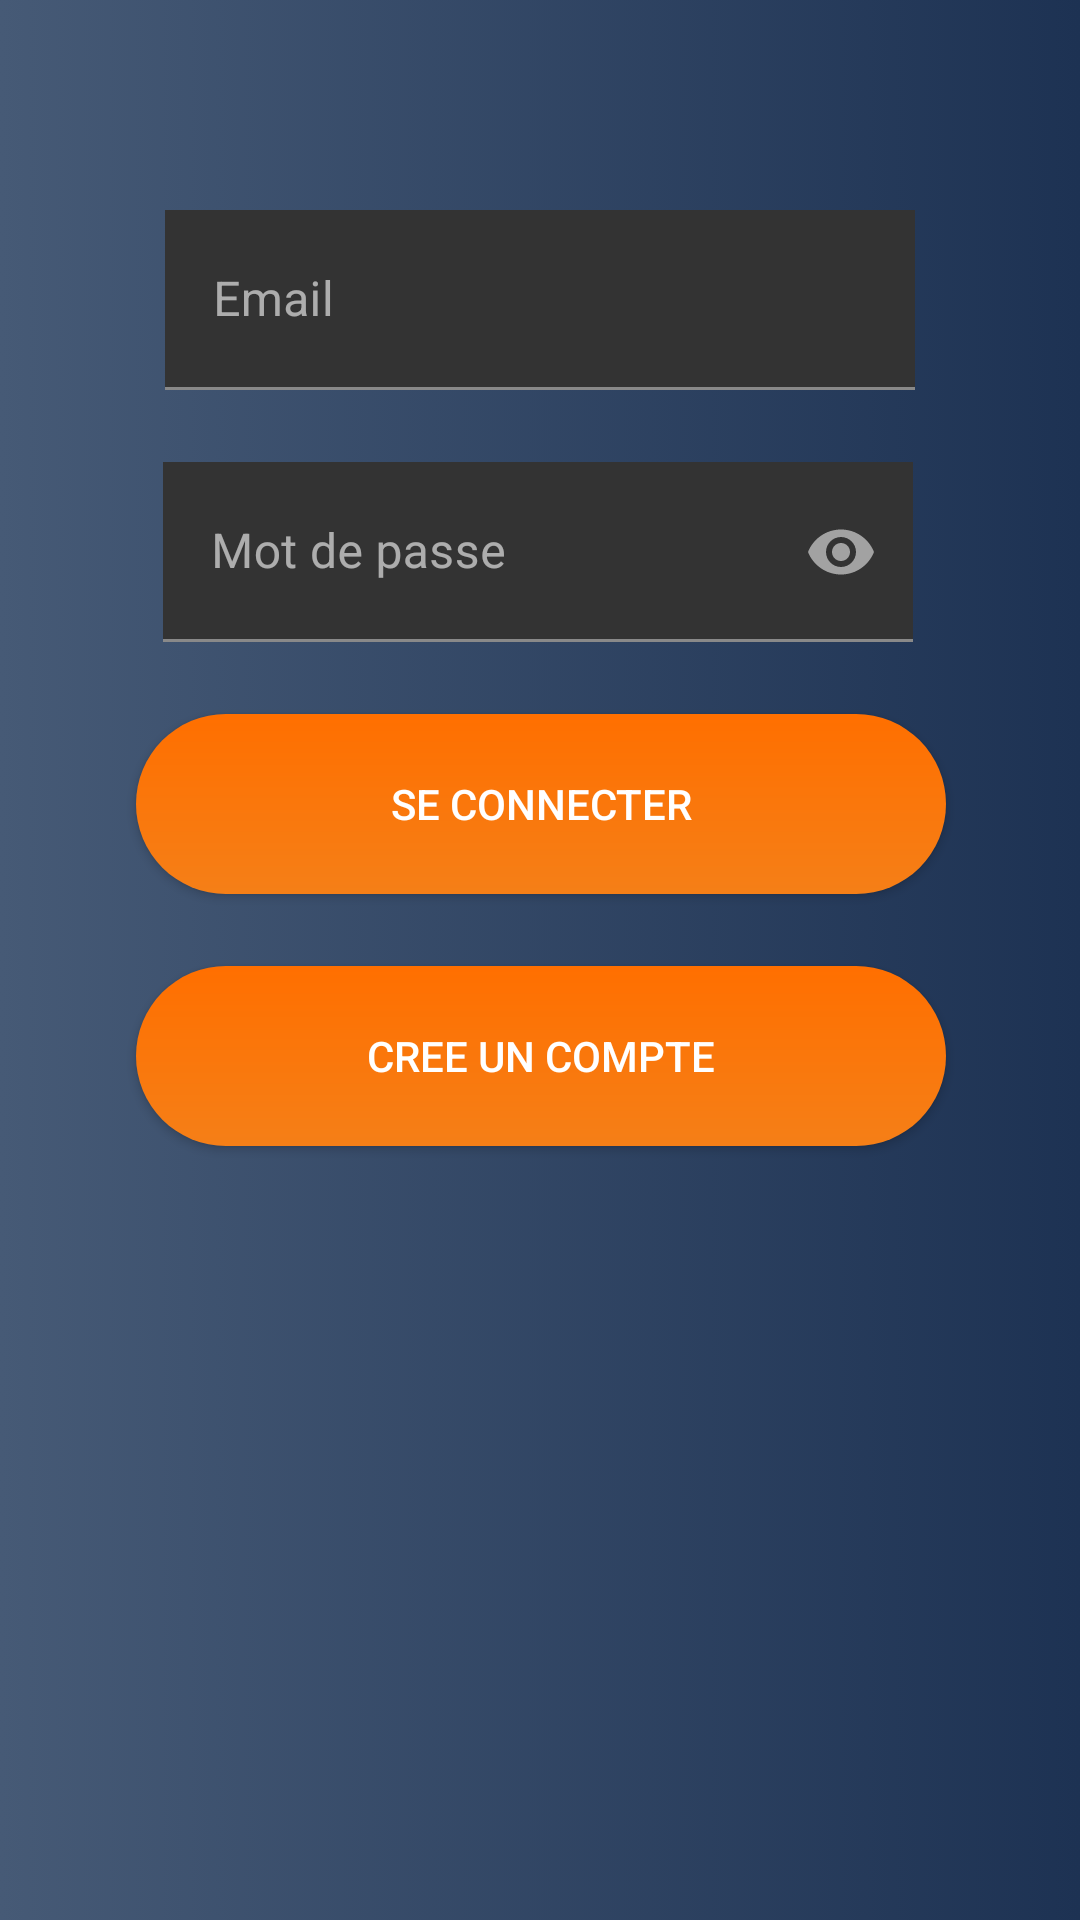

Write the Android layout XML for this screen, with the resource values it uses.
<!-- AndroidManifest.xml: application theme Theme.NSI_prospects -->
<!-- res/layout/loginactivity.xml -->
<?xml version="1.0" encoding="utf-8"?>
<androidx.constraintlayout.widget.ConstraintLayout xmlns:android="http://schemas.android.com/apk/res/android"
    xmlns:app="http://schemas.android.com/apk/res-auto"
    xmlns:tools="http://schemas.android.com/tools"
    android:layout_width="match_parent"
    android:layout_height="match_parent"
    android:background="@drawable/gradient_background">

    <com.google.android.material.textfield.TextInputLayout
        android:id="@+id/textInputLayoutLogin"
        android:layout_width="wrap_content"
        android:layout_height="wrap_content"
        app:layout_constraintEnd_toEndOf="parent"
        app:layout_constraintStart_toStartOf="parent"
        app:layout_constraintTop_toTopOf="parent"
        android:layout_marginTop="70dp">

        <EditText
            android:id="@+id/inputLogin"
            android:layout_width="250dp"
            android:layout_height="60dp"
            android:background="@color/dark_grey"
            android:ems="10"
            android:hint="@string/email"
            android:inputType="textEmailAddress"
            android:textColor="@color/white"
            android:textColorHint="@color/grey" />
    </com.google.android.material.textfield.TextInputLayout>


    <com.google.android.material.textfield.TextInputLayout
        android:id="@+id/textInputLayout"
        android:layout_width="wrap_content"
        android:layout_height="wrap_content"
        app:layout_constraintEnd_toEndOf="parent"
        app:layout_constraintHorizontal_bias="0.495"
        app:layout_constraintStart_toStartOf="parent"
        app:layout_constraintTop_toBottomOf="@+id/textInputLayoutLogin"
        app:passwordToggleEnabled="true"
        android:layout_marginTop="24dp">

        <EditText
            android:id="@+id/inputPassword"
            android:layout_width="250dp"
            android:layout_height="60dp"
            android:autofillHints=""
            android:background="@color/dark_grey"
            android:ems="10"
            android:hint="@string/mot_de_passe"
            android:inputType="textPassword"
            android:textColor="@color/white"
            android:textColorHint="@color/grey"
            app:layout_constraintBottom_toBottomOf="parent"
            app:layout_constraintEnd_toEndOf="parent"
            app:layout_constraintStart_toStartOf="parent"
            app:layout_constraintTop_toTopOf="parent" />
    </com.google.android.material.textfield.TextInputLayout>

    <androidx.appcompat.widget.AppCompatButton
        android:id="@+id/BtnSignIn"
        android:layout_width="wrap_content"
        android:layout_height="wrap_content"
        android:layout_marginTop="24dp"
        android:background="@drawable/buttonshape"
        android:text="@string/cree_un_compte"
        android:textColor="@color/white"
        app:layout_constraintEnd_toEndOf="parent"
        app:layout_constraintHorizontal_bias="0.503"
        app:layout_constraintStart_toStartOf="parent"
        app:layout_constraintTop_toBottomOf="@+id/BtnLogin" />

    <androidx.appcompat.widget.AppCompatButton

        android:id="@+id/BtnLogin"
        android:layout_width="wrap_content"
        android:layout_height="wrap_content"
        android:layout_marginTop="24dp"
        android:background="@drawable/buttonshape"
        android:text="@string/se_connecter"
        android:textColor="@color/white"
        app:layout_constraintEnd_toEndOf="parent"
        app:layout_constraintHorizontal_bias="0.503"
        app:layout_constraintStart_toStartOf="parent"
        app:layout_constraintTop_toBottomOf="@+id/textInputLayout" />
</androidx.constraintlayout.widget.ConstraintLayout>
<!-- resources referenced by this layout -->
<resources>
  <color name="dark_grey">#FF333333</color>
  <color name="grey">#7C7C7C</color>
  <color name="white">#FFFFFFFF</color>
  <!-- drawable buttonshape (drawable) -->
  <?xml version="1.0" encoding="utf-8"?>
  <shape xmlns:android="http://schemas.android.com/apk/res/android" android:shape="rectangle" >
      <corners
          android:radius="200dp"
          />
      <gradient
          android:angle="90"
          android:centerX="100%"
          android:endColor="#FF6F00"
          android:startColor="#F57F17"
          android:type="linear"
          />
      <padding
          android:left="0dp"
          android:top="0dp"
          android:right="0dp"
          android:bottom="0dp"
          />
      <size
          android:width="270dp"
          android:height="60dp"
          />
  </shape>
  <!-- drawable gradient_background (drawable) -->
  <?xml version="1.0" encoding="utf-8"?>
  <selector xmlns:android="http://schemas.android.com/apk/res/android">
      <item>
  
  
          <shape
              xmlns:android="http://schemas.android.com/apk/res/android"
              android:shape="rectangle">
  
              <gradient
                  android:type="linear"
                  android:centerX="5%"
                  android:centerY="100%"
                  android:startColor="#465A76"
                  android:endColor="#1D3253"
                  android:gradientRadius="100%"
                  />
  
          </shape>
  
  
      </item>
  </selector>
  <string name="cree_un_compte">Cree un compte</string>
  <string name="email">Email</string>
  <string name="mot_de_passe">Mot de passe</string>
  <string name="se_connecter">Se connecter</string>
  <style name="Theme.NSI_prospects" parent="Theme.MaterialComponents.NoActionBar">
  
  
          
  
          <item name="colorPrimary">@color/purple_500</item>
          <item name="colorPrimaryVariant">@color/purple_700</item>
          <item name="colorOnPrimary">@color/white</item>
          
          <item name="colorSecondary">@color/teal_200</item>
          <item name="colorSecondaryVariant">@color/teal_700</item>
          <item name="colorOnSecondary">@color/white</item>
          
          <item name="android:statusBarColor" tools:targetApi="l">?attr/colorPrimaryVariant</item>
          
      </style>
  <color name="purple_500">#EE6700</color>
  <color name="purple_700">#B33F00</color>
  <color name="teal_200">#DA2E03</color>
  <color name="teal_700">#FF018786</color>
</resources>
